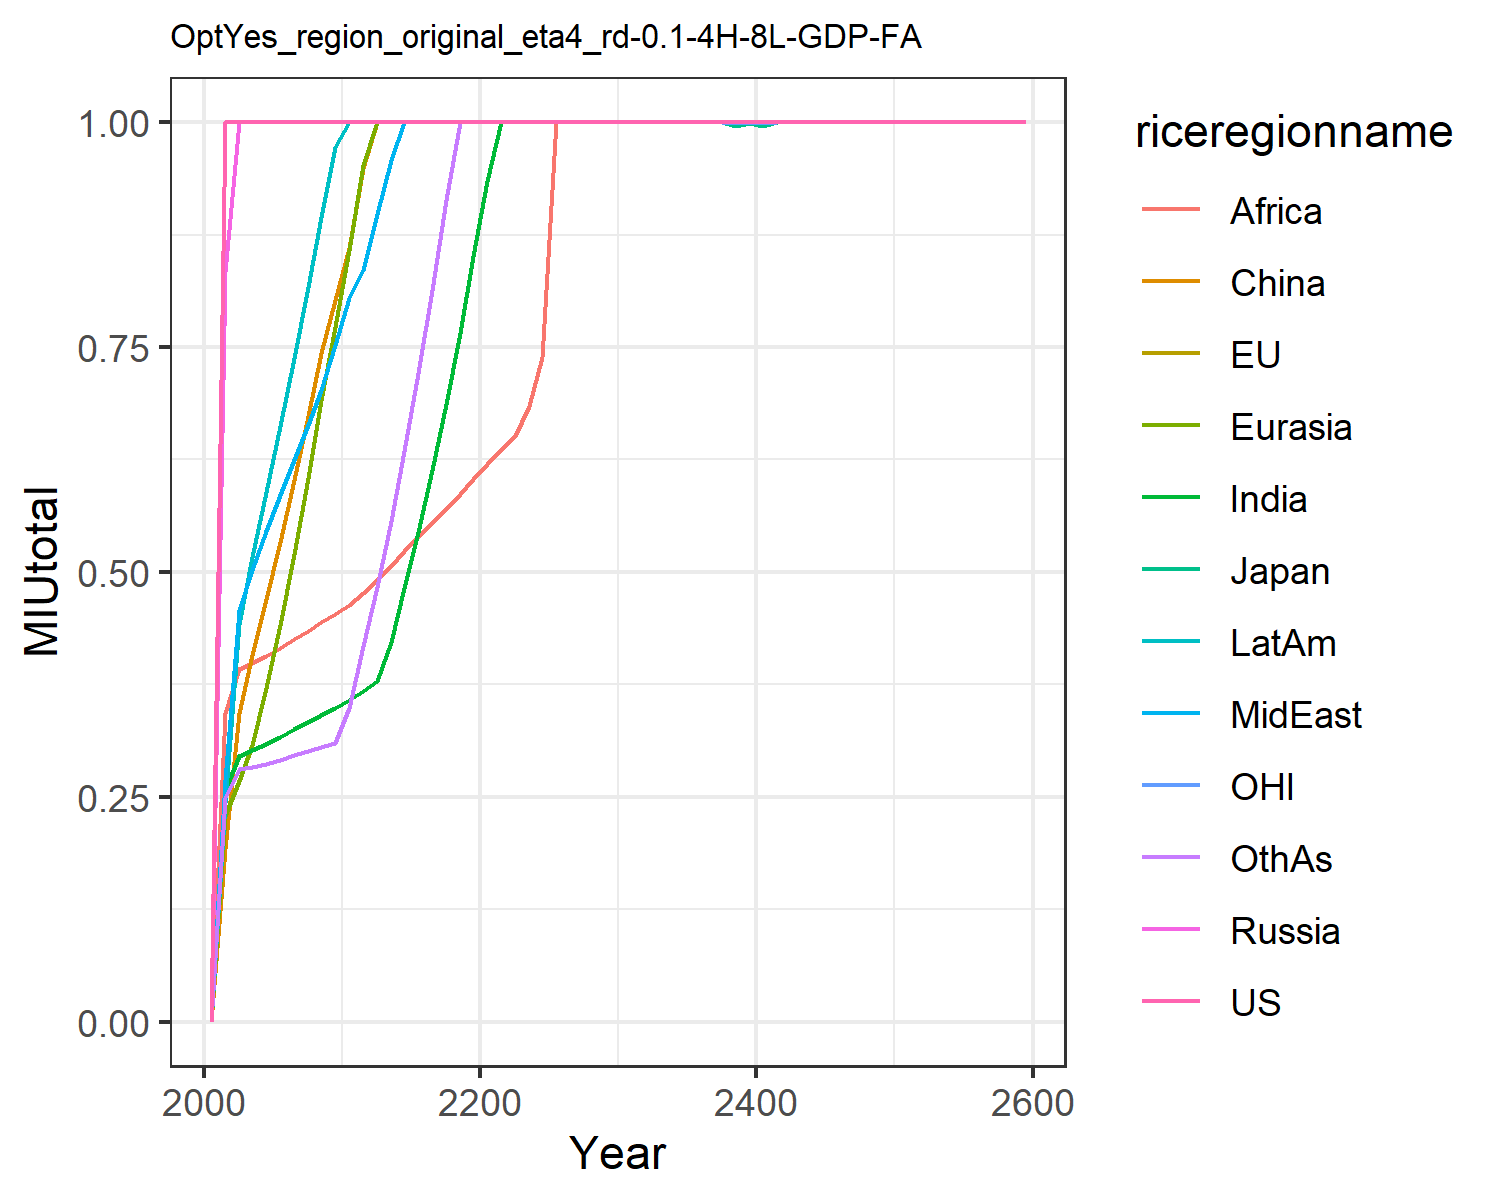

Data behind this chart, as committed beside it:
0.0, 0.0, 0.0, 0.0, 0.0, 0.0, 0.0, 0.0, 0.0, 0.0, 0.0, 0.0
1.0, 1.0, 1.0, 0.8335, 0.2282, 0.1923, 0.2573, 0.2688, 0.3431, 0.2427, 1.0, 0.2485
1.0, 1.0, 1.0, 1, 0.2681, 0.3426, 0.2956, 0.4572, 0.3923, 0.4416, 1.0, 0.2813
1.0, 1.0, 1.0, 1.0, 0.3075, 0.4077, 0.302, 0.5026, 0.399, 0.5167, 1.0, 0.2837
1.0, 1.0, 1.0, 1.0, 0.3713, 0.4701, 0.3085, 0.546, 0.4061, 0.5893, 1.0, 0.2864
1.0, 1.0, 1.0, 1.0, 0.4414, 0.5332, 0.3167, 0.5858, 0.4155, 0.6619, 1.0, 0.2909
1.0, 1.0, 1.0, 1, 0.5201, 0.6023, 0.3254, 0.6243, 0.4256, 0.7382, 1.0, 0.2961
1.0, 1.0, 1.0, 1, 0.6042, 0.6731, 0.3333, 0.6635, 0.4348, 0.8166, 1.0, 0.3007
1.0, 1.0, 1.0, 1.0, 0.6908, 0.7432, 0.3411, 0.7028, 0.4439, 0.8948, 1.0, 0.3054
1.0, 1.0, 1.0, 1, 0.772, 0.8022, 0.3487, 0.7519, 0.453, 0.9726, 1.0, 0.3101
1.0, 1.0, 1.0, 1, 0.8574, 0.8597, 0.3573, 0.8044, 0.4633, 1, 1.0, 0.3487
1.0, 1.0, 1.0, 1.0, 0.9521, 0.9491, 0.3678, 0.8359, 0.476, 1, 1.0, 0.4178
1.0, 1.0, 1.0, 1.0, 1, 1, 0.3792, 0.8984, 0.4905, 1.0, 1.0, 0.4832
1.0, 1.0, 1.0, 1.0, 1, 1.0, 0.4226, 0.9574, 0.507, 1.0, 1.0, 0.5564
1.0, 1.0, 1.0, 1, 1.0, 0.9999, 0.4818, 0.9999, 0.5229, 1.0, 1.0, 0.6349
1.0, 1.0, 1.0, 1.0, 1.0, 1, 0.5449, 1, 0.5386, 1, 1.0, 0.7208
1.0, 1.0, 1.0, 1, 1.0, 1.0, 0.6132, 1, 0.5544, 1, 1.0, 0.8137
1.0, 1.0, 1.0, 1.0, 1.0, 1.0, 0.6866, 1, 0.5705, 1, 1.0, 0.9134
1.0, 1.0, 1.0, 1.0, 1.0, 1.0, 0.7654, 1, 0.5869, 1.0, 1.0, 1
1.0, 1.0, 1.0, 1.0, 1.0, 1.0, 0.851, 1, 0.6036, 1.0, 1.0, 1
1.0, 1.0, 1.0, 1.0, 1.0, 1.0, 0.9349, 1.0, 0.6199, 1.0, 1.0, 1
1.0, 1.0, 1.0, 1.0, 1.0, 1.0, 0.9998, 1, 0.6352, 1.0, 1.0, 1.0
1.0, 1.0, 1.0, 1.0, 1.0, 1.0, 1, 1, 0.6506, 1.0, 1.0, 1.0
1.0, 1.0, 1.0, 1.0, 1.0, 1.0, 1, 0.9999, 0.6844, 1.0, 1.0, 1.0
1.0, 1.0, 1.0, 1.0, 1, 1.0, 1.0, 1.0, 0.739, 1.0, 1.0, 1.0
1.0, 1.0, 1.0, 1.0, 1.0, 1.0, 1.0, 1.0, 0.9999, 1.0, 1.0, 1.0
1.0, 1.0, 1.0, 1.0, 1.0, 1.0, 1.0, 1.0, 1.0, 1.0, 1.0, 1.0
1.0, 1.0, 1.0, 1.0, 1.0, 1.0, 1.0, 1.0, 1.0, 1.0, 1.0, 1.0
1.0, 1.0, 1.0, 1.0, 1.0, 1.0, 1.0, 1.0, 1.0, 1.0, 1.0, 1.0
1.0, 1.0, 1.0, 1.0, 1.0, 1.0, 1.0, 1.0, 1.0, 1.0, 1.0, 1.0
1.0, 1.0, 1.0, 1.0, 1.0, 1.0, 1.0, 1.0, 1.0, 1.0, 1.0, 1.0
1.0, 1.0, 1.0, 1.0, 1.0, 1.0, 1.0, 1.0, 1.0, 1.0, 1.0, 1.0
1.0, 1.0, 0.9999, 1.0, 1.0, 1.0, 1.0, 1.0, 1.0, 1.0, 0.9998, 1.0
1.0, 1.0, 1.0, 1.0, 1.0, 1.0, 1.0, 1.0, 1.0, 1.0, 1.0, 1.0
1.0, 1, 1.0, 1.0, 1.0, 1.0, 1.0, 1.0, 1.0, 1.0, 1.0, 1.0
1.0, 1.0, 1.0, 1.0, 1.0, 1.0, 1.0, 1.0, 1.0, 1.0, 1.0, 1.0
1.0, 1.0, 1.0, 1.0, 1.0, 1.0, 1.0, 1.0, 1.0, 1.0, 0.9998, 1.0
0.9998, 1.0, 0.9998, 1.0, 1.0, 1.0, 1.0, 1.0, 1.0, 1.0, 0.9998, 1.0
0.9999, 1.0, 0.9962, 1.0, 1.0, 1.0, 1.0, 1.0, 1.0, 1.0, 0.9991, 1.0
0.9998, 1.0, 0.9989, 1.0, 1.0, 1.0, 1.0, 1.0, 1.0, 1.0, 1.0, 1.0
0.9998, 0.9998, 0.9955, 1.0, 1.0, 1.0, 1.0, 1.0, 1.0, 1.0, 0.9995, 1.0
1.0, 1.0, 1.0, 1.0, 1.0, 1.0, 1.0, 1.0, 1.0, 1.0, 1.0, 1.0
1.0, 1.0, 1.0, 1.0, 1.0, 1.0, 1.0, 1.0, 1.0, 1.0, 1.0, 1.0
1.0, 1.0, 1.0, 1.0, 1.0, 1.0, 1.0, 1.0, 1.0, 1.0, 1.0, 1.0
1.0, 1.0, 1.0, 1.0, 1.0, 1.0, 1.0, 1.0, 1.0, 1.0, 1.0, 1.0
1.0, 1.0, 1.0, 1.0, 1.0, 1.0, 1.0, 1.0, 1.0, 1.0, 1.0, 1.0
1.0, 1.0, 1.0, 1.0, 1.0, 1.0, 1.0, 1.0, 1.0, 1.0, 1.0, 1.0
1.0, 1.0, 1.0, 1.0, 1.0, 1.0, 1.0, 1.0, 1.0, 1.0, 1.0, 1.0
1.0, 1.0, 1.0, 1.0, 1.0, 1.0, 1.0, 1.0, 1.0, 1.0, 1.0, 1.0
1.0, 1.0, 1.0, 1.0, 1.0, 1.0, 1.0, 1.0, 1.0, 1.0, 1.0, 1.0
1.0, 1.0, 1.0, 1.0, 1.0, 1.0, 1.0, 1.0, 1.0, 1.0, 1.0, 1.0
1.0, 1.0, 1.0, 1.0, 1.0, 1.0, 1.0, 1.0, 1.0, 1.0, 1.0, 1.0
1.0, 1.0, 1.0, 1.0, 1.0, 1.0, 1.0, 1.0, 1.0, 1.0, 1.0, 1.0
1.0, 1.0, 1.0, 1.0, 1.0, 1.0, 1.0, 1.0, 1.0, 1.0, 1.0, 1.0
1.0, 1.0, 1.0, 1.0, 1.0, 1.0, 1.0, 1.0, 1.0, 1.0, 1.0, 1.0
1.0, 1.0, 1.0, 1.0, 1.0, 1.0, 1.0, 1.0, 1.0, 1.0, 1.0, 1.0
1.0, 1.0, 1.0, 1.0, 1.0, 1.0, 1.0, 1.0, 1.0, 1.0, 1.0, 1.0
1.0, 1.0, 1.0, 1.0, 1.0, 1.0, 1.0, 1.0, 1.0, 1.0, 1.0, 1.0
1.0, 1.0, 1.0, 1.0, 1.0, 1.0, 1.0, 1.0, 1.0, 1.0, 1.0, 1.0
1.0, 1.0, 1.0, 1.0, 1.0, 1.0, 1.0, 1.0, 1.0, 1.0, 1.0, 1.0
